Run: headless pygame with SDL's dummy video driver; simulated clock (each Clock.tick advances the game by its frame time, no real sleeping); random seed 0; keys injected as events and as key.get_pressed() state; no mouse input.
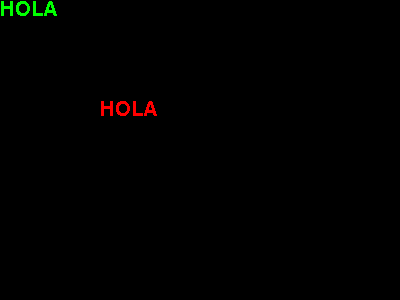
Frame 1 of 4 · flips 1–60 · no input
Frame 2 of 4 · flips 61–180 · tapped SPACE, RETURN · held RIGHT (→), D · screen unchanged from frame 1, image omitted
Frame 3 of 4 · flips 181–300 · held DOWN (↓), S · screen unchanged from frame 2, image omitted
Frame 4 of 4 · flips 301–420 · held LEFT (←), A, UP (↑), W · screen unchanged from frame 3, image omitted

The pygame program that drew these frames:

import pygame,sys
from pygame.locals import *

pygame.init()

ventana = pygame.display.set_mode((400,300))
pygame.display.set_caption('FUENTES')

fuente1 = pygame.font.Font(None,30)#fuente por defaul
texto1 = fuente1.render('HOLA',0,(255,0,0))

fuente2 = pygame.font.SysFont('TIMES NEW ROMAN',30)#tomamos fuente del sistema
#mensaje,0,color
texto2 = fuente2.render('HOLA',0,(0,255,0))

while True:
    for evento in pygame.event.get():
        if evento.type == QUIT:
            pygame.quit()
            sys.exit()
    ventana.blit(texto1,(100,100))
    ventana.blit(texto2,(0,0))
    pygame.display.update()
